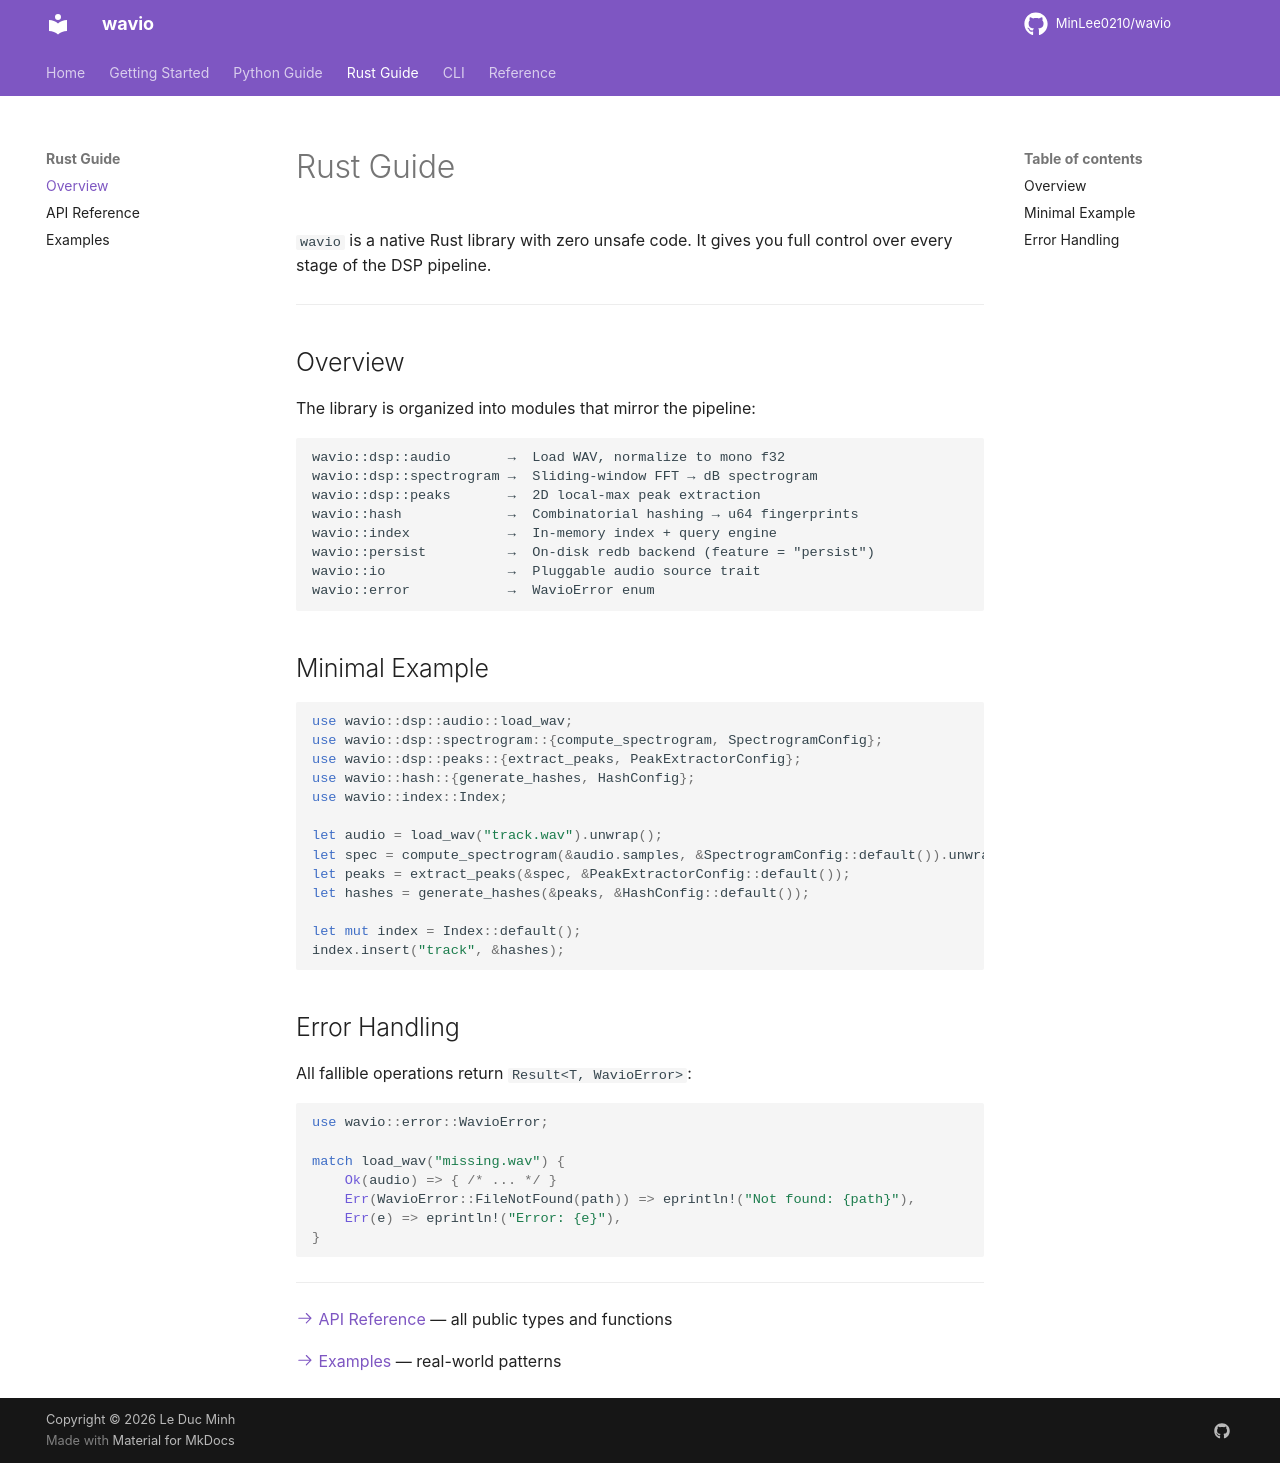

repository: MinLee0210/wavio · page: rust/index.html · generator: mkdocs

# Rust Guide

`wavio` is a native Rust library with zero unsafe code. It gives you full control over every stage of the DSP pipeline.

---

## Overview

The library is organized into modules that mirror the pipeline:

```
wavio::dsp::audio       →  Load WAV, normalize to mono f32
wavio::dsp::spectrogram →  Sliding-window FFT → dB spectrogram
wavio::dsp::peaks       →  2D local-max peak extraction
wavio::hash             →  Combinatorial hashing → u64 fingerprints
wavio::index            →  In-memory index + query engine
wavio::persist          →  On-disk redb backend (feature = "persist")
wavio::io               →  Pluggable audio source trait
wavio::error            →  WavioError enum
```

## Minimal Example

```rust
use wavio::dsp::audio::load_wav;
use wavio::dsp::spectrogram::{compute_spectrogram, SpectrogramConfig};
use wavio::dsp::peaks::{extract_peaks, PeakExtractorConfig};
use wavio::hash::{generate_hashes, HashConfig};
use wavio::index::Index;

let audio = load_wav("track.wav").unwrap();
let spec = compute_spectrogram(&audio.samples, &SpectrogramConfig::default()).unwrap();
let peaks = extract_peaks(&spec, &PeakExtractorConfig::default());
let hashes = generate_hashes(&peaks, &HashConfig::default());

let mut index = Index::default();
index.insert("track", &hashes);
```

## Error Handling

All fallible operations return `Result<T, WavioError>`:

```rust
use wavio::error::WavioError;

match load_wav("missing.wav") {
    Ok(audio) => { /* ... */ }
    Err(WavioError::FileNotFound(path)) => eprintln!("Not found: {path}"),
    Err(e) => eprintln!("Error: {e}"),
}
```

---

[:octicons-arrow-right-24: API Reference](api.md) — all public types and functions

[:octicons-arrow-right-24: Examples](examples.md) — real-world patterns
